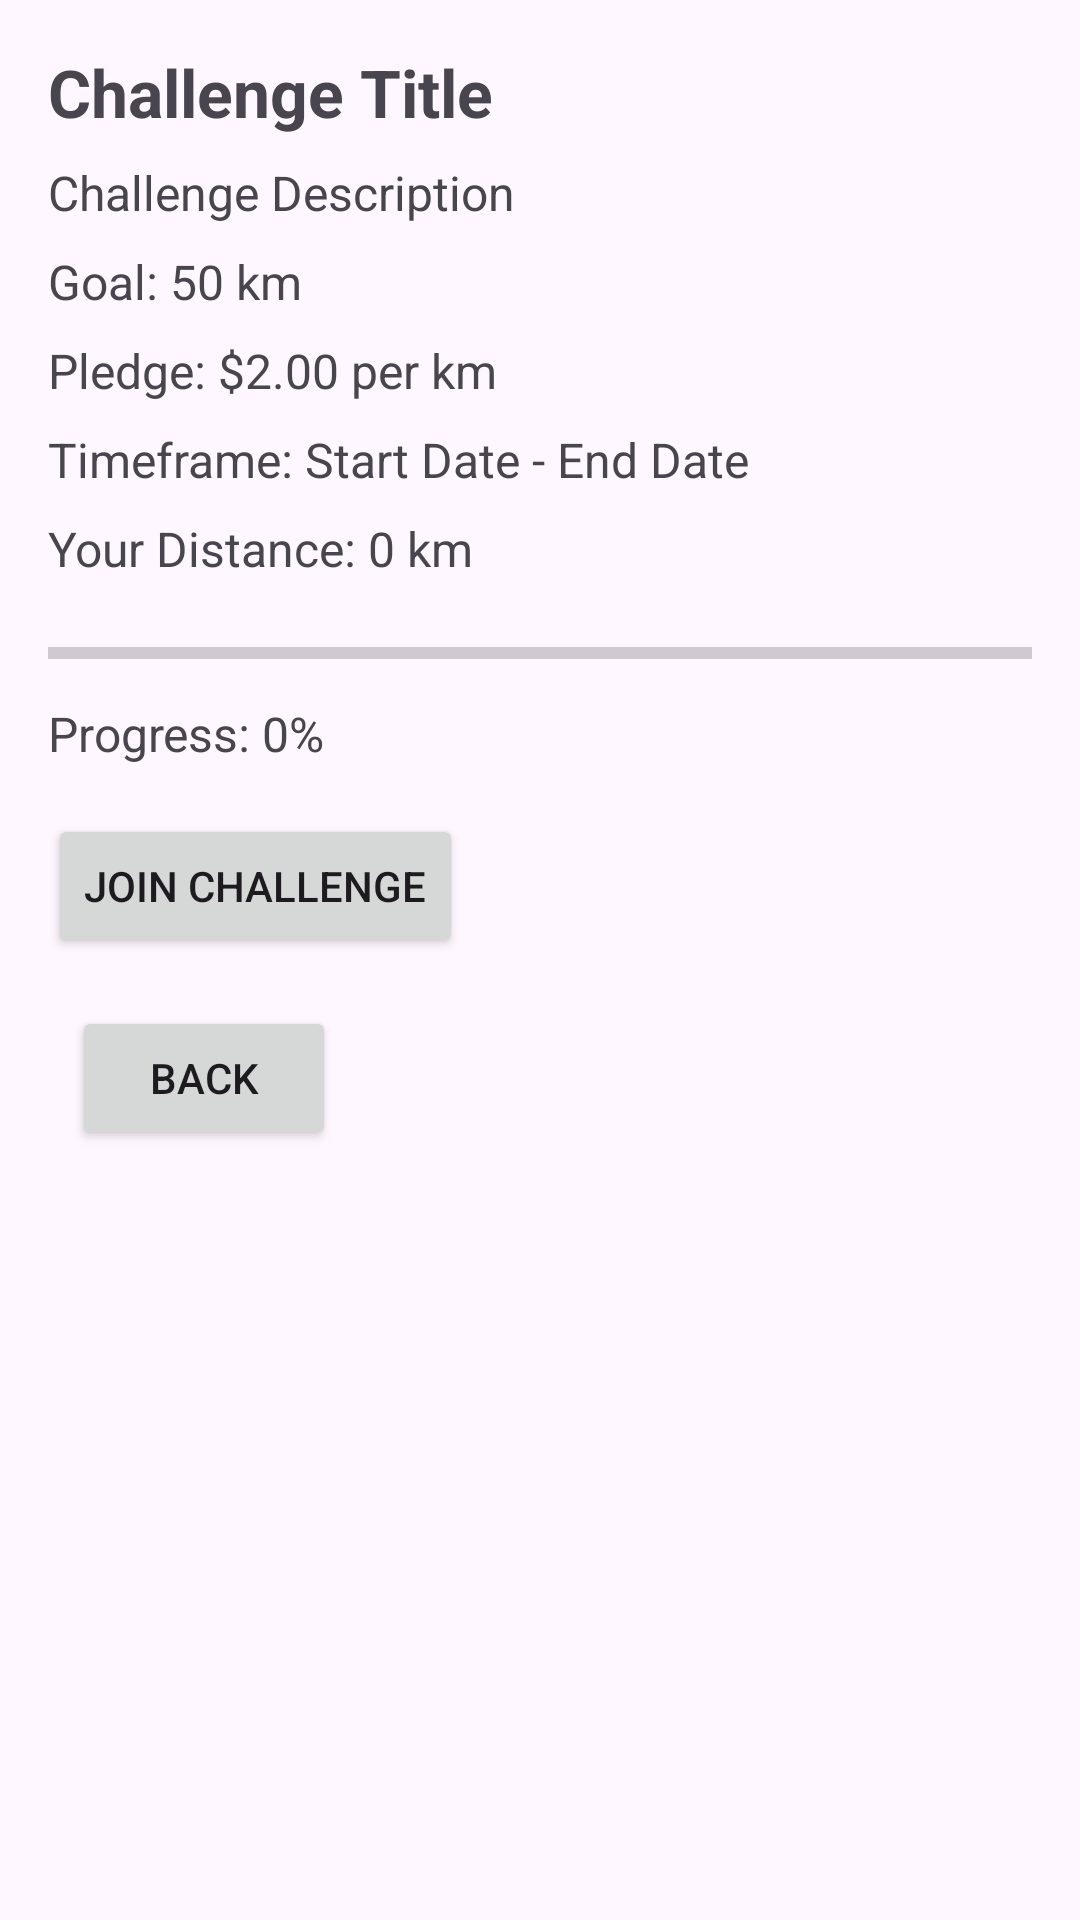

Reconstruct the res/layout file that produces this screen, plus the resources it refers to.
<!-- AndroidManifest.xml: application theme Theme.CSIABLAH -->
<!-- res/layout/activity_challenge_detail.xml -->
<?xml version="1.0" encoding="utf-8"?>
<ScrollView xmlns:android="http://schemas.android.com/apk/res/android"
    android:layout_width="match_parent"
    android:layout_height="match_parent"
    xmlns:app="http://schemas.android.com/apk/res-auto">

    <LinearLayout
        android:layout_width="match_parent"
        android:layout_height="wrap_content"
        android:orientation="vertical"
        android:padding="16dp">

        
        <TextView
            android:id="@+id/tvChallengeTitle"
            android:layout_width="wrap_content"
            android:layout_height="wrap_content"
            android:text="Challenge Title"
            android:textSize="22sp"
            android:textStyle="bold"
            android:layout_marginBottom="8dp" />

        
        <TextView
            android:id="@+id/tvChallengeDescription"
            android:layout_width="wrap_content"
            android:layout_height="wrap_content"
            android:text="Challenge Description"
            android:textSize="16sp"
            android:layout_marginBottom="8dp" />

        
        <TextView
            android:id="@+id/tvChallengeGoal"
            android:layout_width="wrap_content"
            android:layout_height="wrap_content"
            android:text="Goal: 50 km"
            android:textSize="16sp"
            android:layout_marginBottom="8dp" />

        
        <TextView
            android:id="@+id/tvChallengePledge"
            android:layout_width="wrap_content"
            android:layout_height="wrap_content"
            android:text="Pledge: $2.00 per km"
            android:textSize="16sp"
            android:layout_marginBottom="8dp"/>

        
        <TextView
            android:id="@+id/tvChallengeTimeframe"
            android:layout_width="wrap_content"
            android:layout_height="wrap_content"
            android:text="Timeframe: Start Date - End Date"
            android:textSize="16sp"
            android:layout_marginBottom="8dp"/>

        
        <TextView
            android:id="@+id/tvUserDistance"
            android:layout_width="wrap_content"
            android:layout_height="wrap_content"
            android:text="Your Distance: 0 km"
            android:textSize="16sp"
            android:layout_marginBottom="8dp" />

        
        <ProgressBar
            android:id="@+id/progressBarChallenge"
            style="?android:attr/progressBarStyleHorizontal"
            android:layout_width="match_parent"
            android:layout_height="wrap_content"
            android:max="100"
            android:progress="0"
            android:layout_marginTop="8dp"
            android:layout_marginBottom="8dp"/>

        
        <TextView
            android:id="@+id/tvProgressPercentage"
            android:layout_width="wrap_content"
            android:layout_height="wrap_content"
            android:text="Progress: 0%"
            android:textSize="16sp"
            android:layout_marginBottom="16dp"/>

        
        <Button
            android:id="@+id/btnJoin"
            android:layout_width="wrap_content"
            android:layout_height="wrap_content"
            android:text="Join Challenge"
            android:layout_marginBottom="8dp"/>

        
        <Button
            android:id="@+id/btnSyncStrava"
            android:layout_width="wrap_content"
            android:layout_height="wrap_content"
            android:text="Sync Strava Data"
            android:visibility="gone"
            android:layout_marginBottom="8dp"/>

        <Button
            android:id="@+id/btnBackToMain"
            android:layout_width="wrap_content"
            android:layout_height="wrap_content"
            android:text="Back"
            android:layout_margin="8dp" />

    </LinearLayout>
</ScrollView>
<!-- resources referenced by this layout -->
<resources>
  <style name="Theme.CSIABLAH" parent="Base.Theme.CSIABLAH" />
  <style name="Base.Theme.CSIABLAH" parent="Theme.Material3.DayNight.NoActionBar">
          
          
      </style>
</resources>
